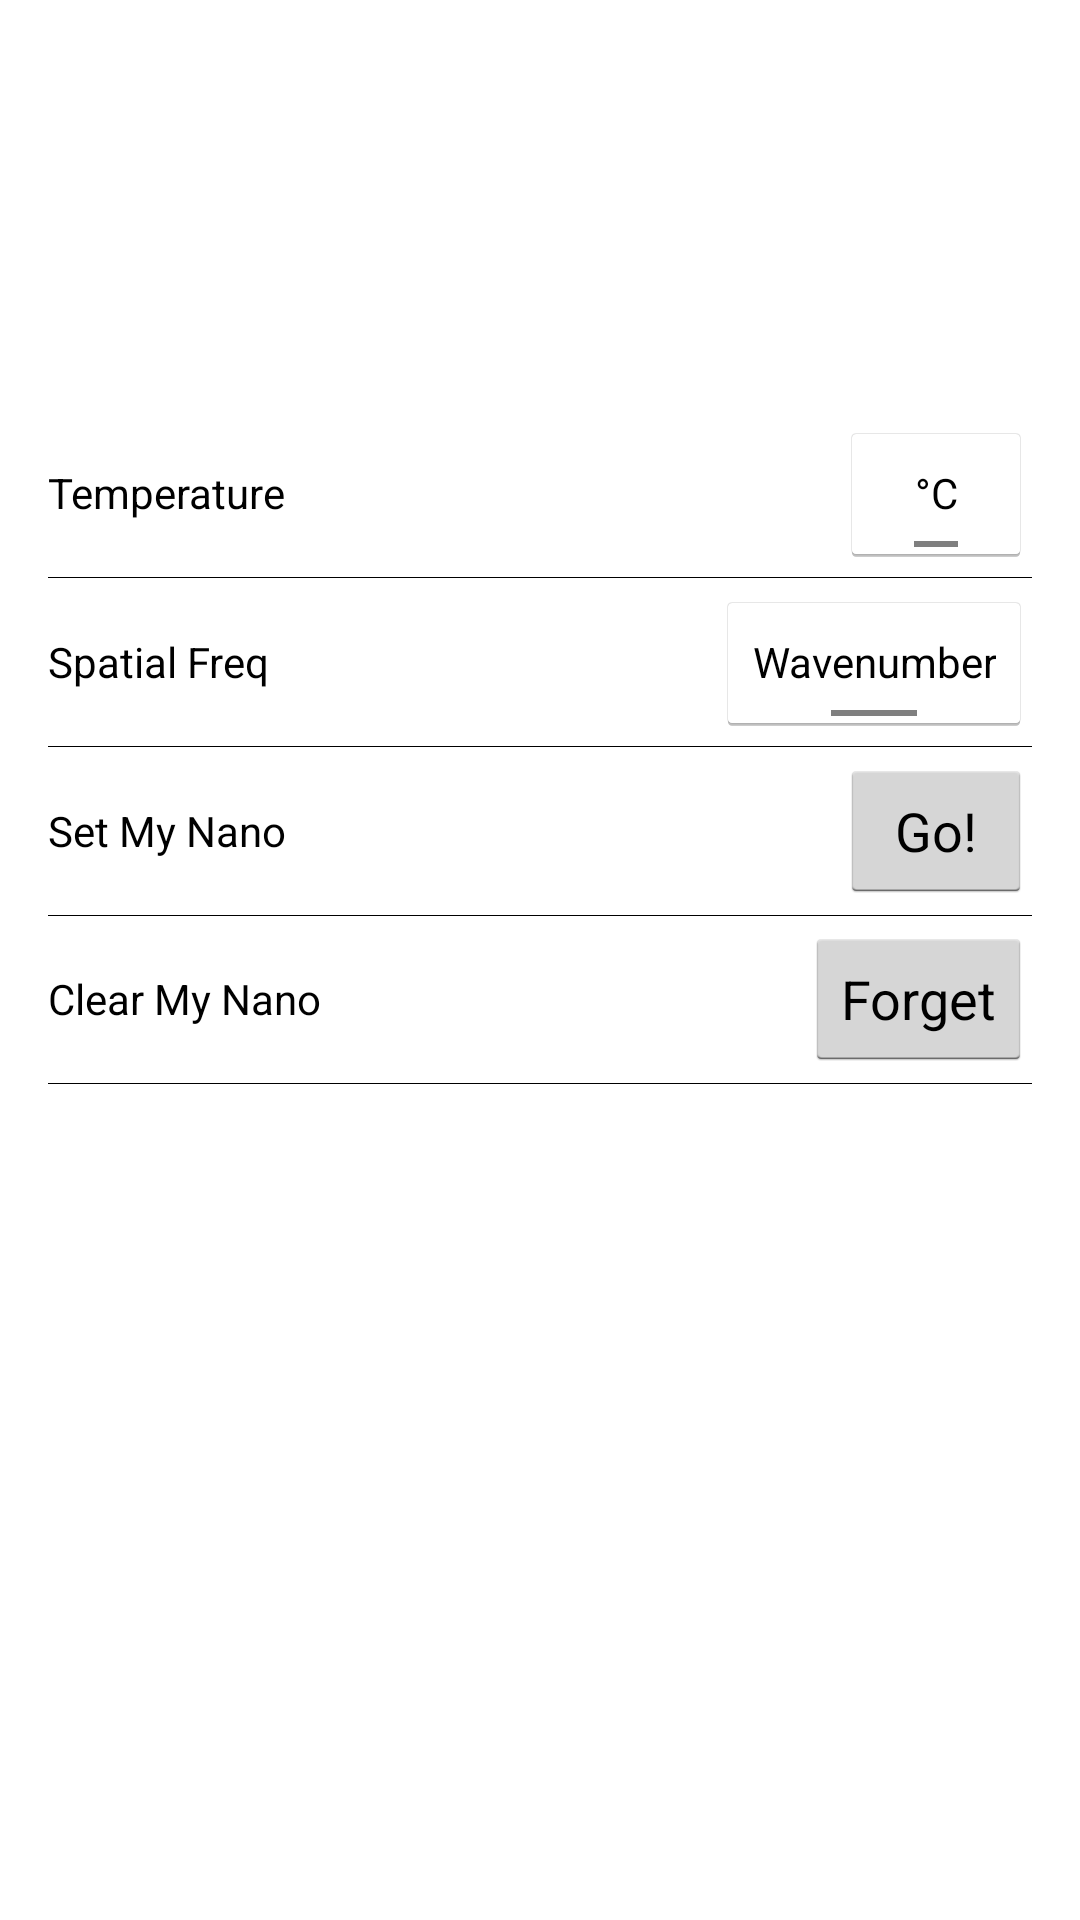

The Android layout XML behind this screen, and the referenced resources:
<!-- AndroidManifest.xml: activity theme AppTheme -->
<!-- res/layout/activity_settings.xml -->
<RelativeLayout xmlns:android="http://schemas.android.com/apk/res/android"
    xmlns:tools="http://schemas.android.com/tools"
    android:layout_width="match_parent"
    android:layout_height="match_parent"
    android:paddingBottom="@dimen/activity_vertical_margin"
    android:paddingLeft="@dimen/activity_horizontal_margin"
    android:paddingRight="@dimen/activity_horizontal_margin"
    android:paddingTop="@dimen/activity_vertical_margin"
    tools:context="com.kstechnologies.NanoScan.SettingsActivity">

    <LinearLayout
        android:id="@+id/ll_logo"
        android:layout_width="match_parent"
        android:layout_height="wrap_content"
        android:gravity="center_horizontal"
        android:orientation="vertical"
        tools:ignore="UseCompoundDrawables">

        <ImageView
            android:layout_width="@dimen/dip96"
            android:layout_height="@dimen/dip96"
            android:contentDescription="@string/desc_icon"
            android:src="@mipmap/ic_launcher" />

        <TextView
            android:id="@+id/tv_version"
            android:layout_width="wrap_content"
            android:layout_height="wrap_content"
            android:textAppearance="?android:attr/textAppearanceMedium"
            android:textColor="@color/black" />

    </LinearLayout>

    <RelativeLayout
        android:id="@+id/rl_temperature"
        android:layout_width="match_parent"
        android:layout_height="wrap_content"
        android:layout_below="@id/ll_logo"
        android:paddingTop="@dimen/dip8">

        <TextView
            android:layout_width="wrap_content"
            android:layout_height="wrap_content"
            android:layout_alignParentStart="true"
            android:layout_centerVertical="true"
            android:text="@string/temperature"
            android:textColor="@color/black" />

        <ToggleButton
            android:id="@+id/tb_temp"
            android:layout_width="wrap_content"
            android:layout_height="wrap_content"
            android:layout_alignParentEnd="true"
            android:layout_centerVertical="true"
            android:textOff="&#176;C"
            android:textOn="&#176;F" />

    </RelativeLayout>

    <View
        android:id="@+id/view_temp_divider"
        android:layout_width="match_parent"
        android:layout_height="@dimen/px1"
        android:layout_below="@id/rl_temperature"
        android:background="@color/black"/>

    <RelativeLayout
        android:id="@+id/rl_freq"
        android:layout_width="match_parent"
        android:layout_height="wrap_content"
        android:layout_below="@id/view_temp_divider"
        android:paddingTop="@dimen/dip8">

        <TextView
            android:layout_width="wrap_content"
            android:layout_height="wrap_content"
            android:layout_alignParentStart="true"
            android:layout_centerVertical="true"
            android:text="@string/spatial_freq"
            android:textColor="@color/black" />

        <ToggleButton
            android:id="@+id/tb_spatial"
            android:layout_width="wrap_content"
            android:layout_height="wrap_content"
            android:layout_alignParentEnd="true"
            android:layout_centerVertical="true"
            android:textOff="Wavenumber"
            android:textOn="Wavelength" />

    </RelativeLayout>

    <View
        android:id="@+id/view_freq_divider"
        android:layout_width="match_parent"
        android:layout_height="@dimen/px1"
        android:layout_below="@id/rl_freq"
        android:background="@color/black"/>

    <RelativeLayout
        android:id="@+id/rl_setNano"
        android:layout_width="match_parent"
        android:layout_height="wrap_content"
        android:layout_below="@id/view_freq_divider"
        android:paddingTop="@dimen/dip8">

        <Button
            android:id="@+id/btn_set"
            android:layout_width="wrap_content"
            android:layout_height="wrap_content"
            android:layout_alignParentEnd="true"
            android:layout_centerVertical="true"
            android:text="@string/go" />

        <TextView
            android:layout_width="wrap_content"
            android:layout_height="wrap_content"
            android:layout_alignParentStart="true"
            android:layout_centerVertical="true"
            android:layout_toStartOf="@id/btn_set"
            android:text="@string/set_nano"
            android:textColor="@color/black" />

        <TextView
            android:id="@+id/tv_pref_nano"
            android:layout_width="wrap_content"
            android:layout_height="wrap_content"
            android:layout_alignParentEnd="true"
            android:layout_centerVertical="true"
            android:visibility="invisible" />

    </RelativeLayout>

    <View
        android:id="@+id/view_set_divider"
        android:layout_width="match_parent"
        android:layout_height="@dimen/px1"
        android:layout_below="@id/rl_setNano"
        android:background="@color/black"/>

    <RelativeLayout
        android:id="@+id/rl_clearNano"
        android:layout_width="match_parent"
        android:layout_height="wrap_content"
        android:layout_below="@id/rl_setNano"
        android:paddingTop="@dimen/dip8">

        <Button
            android:id="@+id/btn_forget"
            android:layout_width="wrap_content"
            android:layout_height="wrap_content"
            android:layout_alignParentEnd="true"
            android:layout_centerVertical="true"
            android:text="@string/forget" />

        <TextView
            android:layout_width="wrap_content"
            android:layout_height="wrap_content"
            android:layout_alignParentStart="true"
            android:layout_centerVertical="true"
            android:layout_toStartOf="@id/btn_forget"
            android:text="@string/clear_nano"
            android:textColor="@color/black" />

    </RelativeLayout>

    <View
        android:id="@+id/view_clear_divider"
        android:layout_width="match_parent"
        android:layout_height="@dimen/px1"
        android:layout_below="@id/rl_clearNano"
        android:layout_marginBottom="@dimen/dip8"
        android:background="@color/black"/>

</RelativeLayout>
<!-- resources referenced by this layout -->
<resources>
  <dimen name="activity_horizontal_margin">16dp</dimen>
  <dimen name="activity_vertical_margin">16dp</dimen>
  <dimen name="dip8">8dp</dimen>
  <dimen name="dip96">96dp</dimen>
  <dimen name="px1">1px</dimen>
  <string name="clear_nano">Clear My Nano</string>
  <string name="desc_icon">App icon</string>
  <string name="forget">Forget</string>
  <string name="go">Go!</string>
  <string name="set_nano">Set My Nano</string>
  <string name="spatial_freq">Spatial Freq</string>
  <string name="temperature">Temperature</string>
  <style name="AppTheme" parent="android:Theme.Holo.Light.DarkActionBar">
          
          <item name="android:colorAccent">@color/kst_red</item>
          <item name="android:colorFocusedHighlight">@color/kst_red</item>
          <item name="android:colorControlActivated">@color/kst_red</item>
          <item name="android:colorControlNormal">@color/kst_red</item>
          <item name="android:navigationBarColor">@color/kst_red</item>
          <item name="android:color">@color/kst_red</item>
          <item name="android:colorPrimary">@color/kst_red</item>
      </style>
  <!-- not gathered from this repository: default colours our renderer supplied (Android Studio template values) -->
  <color name="black">#FF000000</color>
</resources>
